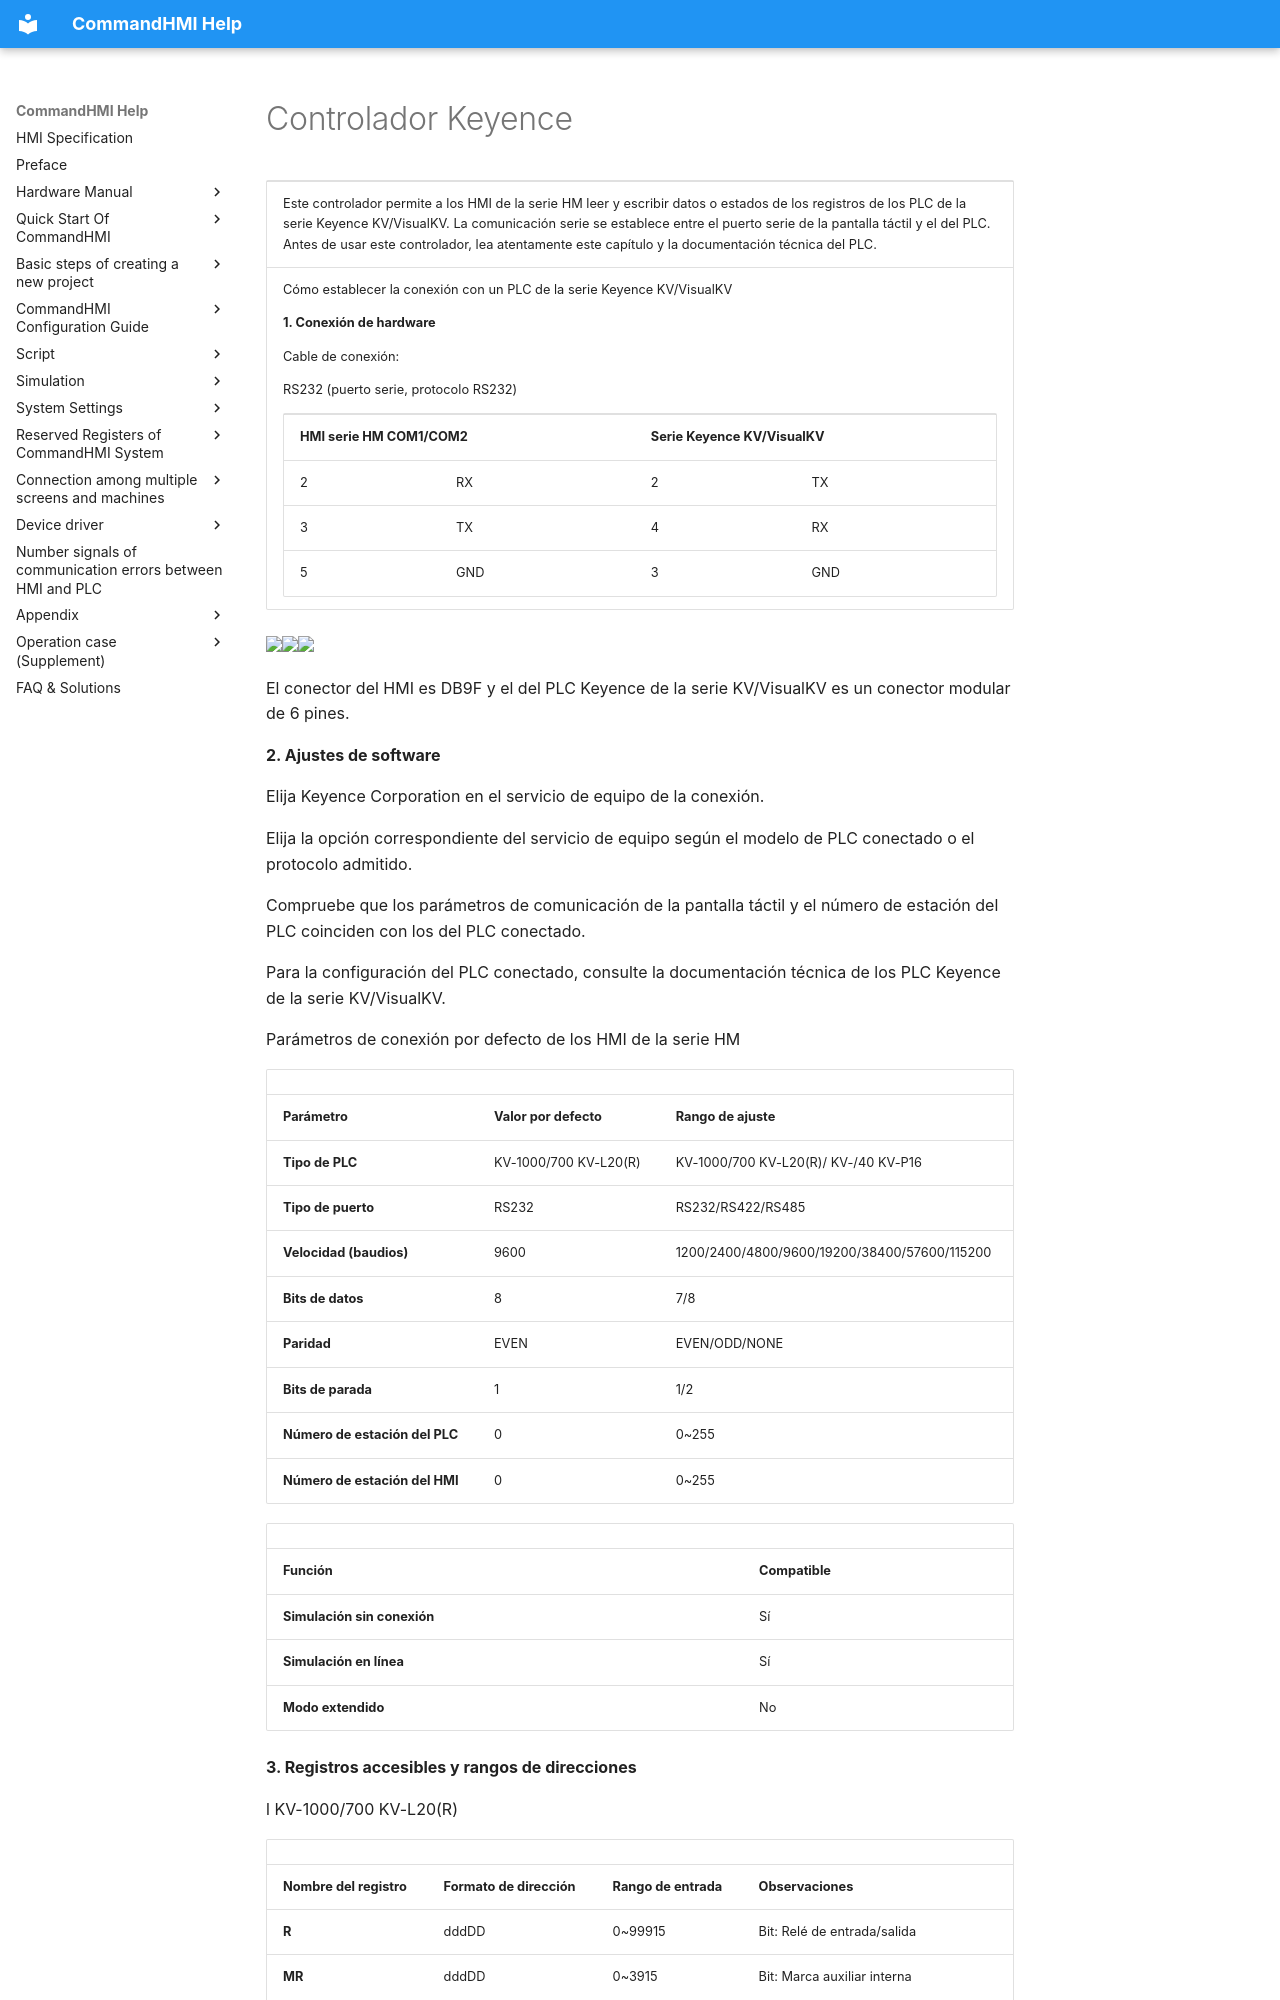

repository: AceAutomation/commandhmi-aide · page: es/drivers/keyence.html · generator: mkdocs

# Controlador Keyence

<table>
<colgroup>
<col style="width: 100%" />
</colgroup>
<tbody>
<tr class="odd">
<td><p>Este controlador permite a los HMI de la serie HM leer y escribir datos o estados de los registros de los PLC de la serie Keyence KV/VisualKV. La comunicación serie se establece entre el puerto serie de la pantalla táctil y el del PLC. Antes de usar este controlador, lea atentamente este capítulo y la documentación técnica del PLC.</p></td>
</tr>
<tr class="even">
<td><p>Cómo establecer la conexión con un PLC de la serie Keyence KV/VisualKV</p>
<p><strong>1. Conexión de hardware</strong></p>
<p>Cable de conexión:</p>
<p>RS232 (puerto serie, protocolo RS232)</p>
<table>
<tbody>
<tr class="odd">
<td colspan="2"><p><strong>HMI serie HM COM1/COM2</strong></p></td>
<td colspan="2"><p><strong>Serie Keyence KV/VisualKV</strong></p></td>
</tr>
<tr class="even">
<td><p>2</p></td>
<td><p>RX</p></td>
<td><p>2</p></td>
<td><p>TX</p></td>
</tr>
<tr class="odd">
<td><p>3</p></td>
<td><p>TX</p></td>
<td><p>4</p></td>
<td><p>RX</p></td>
</tr>
<tr class="even">
<td><p>5</p></td>
<td><p>GND</p></td>
<td><p>3</p></td>
<td><p>GND</p></td>
</tr>
</tbody>
</table></td>
</tr>
</tbody>
</table>

<img src="../../drivers/keyence.files/image002.gif" width="130" /><img src="../../drivers/keyence.files/image003.gif" width="90" /><img src="../../drivers/keyence.files/image004.gif" width="278" />

El conector del HMI es DB9F y el del PLC Keyence de la serie KV/VisualKV es un conector modular de 6 pines.

**2. Ajustes de software**

Elija Keyence Corporation en el servicio de equipo de la conexión.

Elija la opción correspondiente del servicio de equipo según el modelo de PLC conectado o el protocolo admitido.

Compruebe que los parámetros de comunicación de la pantalla táctil y el número de estación del PLC coinciden con los del PLC conectado.

Para la configuración del PLC conectado, consulte la documentación técnica de los PLC Keyence de la serie KV/VisualKV.

Parámetros de conexión por defecto de los HMI de la serie HM

|                             |                             |                                              |
|-----------------------------|-----------------------------|----------------------------------------------|
| **Parámetro**            | **Valor por defecto** | **Rango de ajuste**                            |
| **Tipo de PLC**                | KV-1000/700 KV-L20(R)       | KV-1000/700 KV-L20(R)/ KV-/40 KV-P16         |
| **Tipo de puerto** | RS232                       | RS232/RS422/RS485                            |
| **Velocidad (baudios)**               | 9600                        | 1200/2400/4800/9600/19200/38400/57600/115200 |
| **Bits de datos**         | 8                           | 7/8                                          |
| **Paridad**              | EVEN                        | EVEN/ODD/NONE                                |
| **Bits de parada**         | 1                           | 1/2                                          |
| **Número de estación del PLC**      | 0                           | 0~255                                        |
| **Número de estación del HMI**      | 0                           | 0~255                                        |

|                         |                             |
|-------------------------|-----------------------------|
| **Función** | **Compatible** |
| **Simulación sin conexión** | Sí                         |
| **Simulación en línea**  | Sí                         |
| **Modo extendido**       | No                          |

**3. Registros accesibles y rangos de direcciones**

l  KV-1000/700 KV-L20(R)
